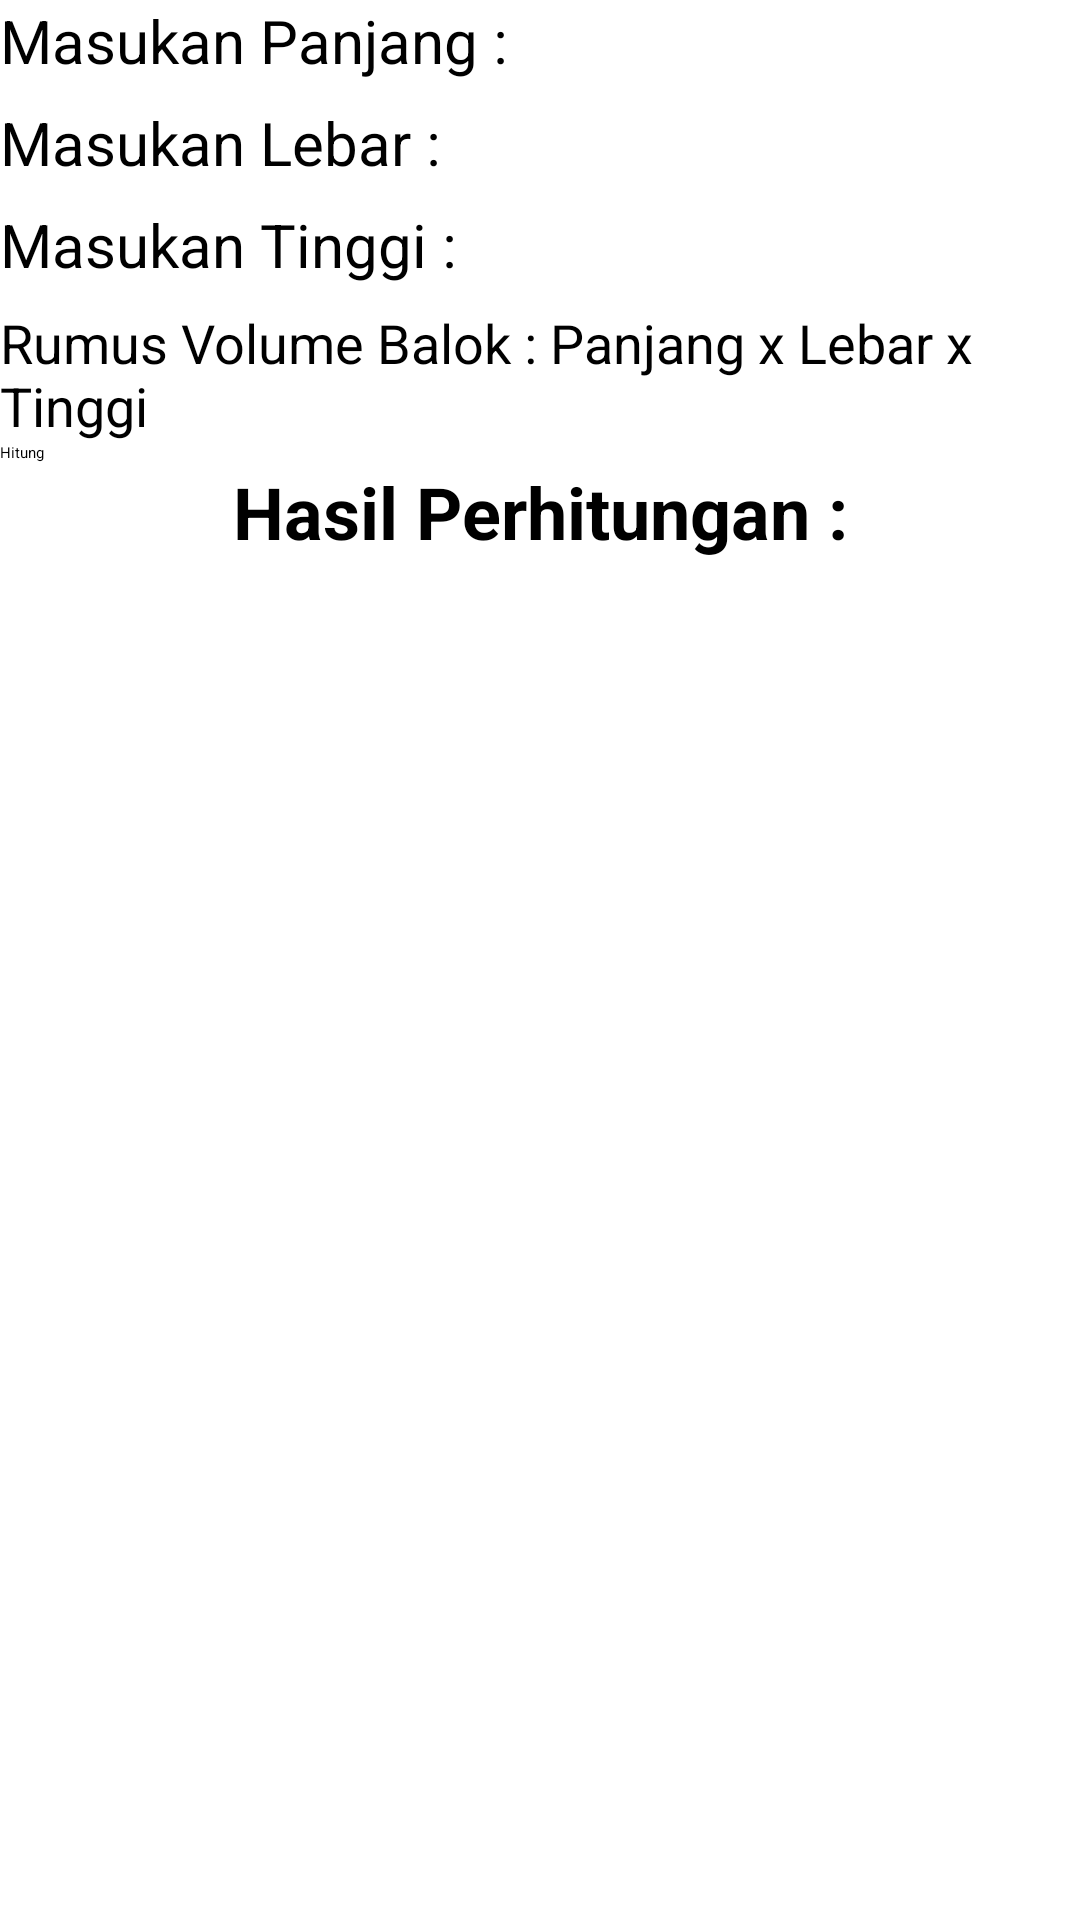

Layout XML and referenced resources for this Android screen:
<!-- AndroidManifest.xml: application theme Theme.BangunRuang -->
<!-- res/layout/activity_balok.xml -->
<?xml version="1.0" encoding="utf-8"?>
<LinearLayout
    xmlns:android="http://schemas.android.com/apk/res/android"
    xmlns:app="http://schemas.android.com/apk/res-auto"
    xmlns:tools="http://schemas.android.com/tools"
    android:layout_width="match_parent"
    android:layout_height="match_parent"
    android:orientation="vertical"
    tools:context=".KubusActivity" >

    <TextView
        android:id="@+id/tv_panjang_balok"
        android:layout_width="match_parent"
        android:layout_height="wrap_content"
        android:textSize="20sp"
        android:text="@string/panjang" />

    <EditText
        android:id="@+id/ed_panjang_balok"
        android:layout_width="match_parent"
        android:layout_height="wrap_content"
        android:ems="10"
        android:inputType="numberDecimal" />

    <TextView
        android:id="@+id/tv_lebar_balok"
        android:layout_width="match_parent"
        android:layout_height="wrap_content"
        android:textSize="20sp"
        android:text="@string/lebar" />

    <EditText
        android:id="@+id/ed_lebar_balok"
        android:layout_width="match_parent"
        android:layout_height="wrap_content"
        android:ems="10"
        android:inputType="numberDecimal" />

    <TextView
        android:id="@+id/tv_tinggi_balok"
        android:layout_width="match_parent"
        android:layout_height="wrap_content"
        android:textSize="20sp"
        android:text="@string/tinggi" />

    <EditText
        android:id="@+id/ed_tinggi_balok"
        android:layout_width="match_parent"
        android:layout_height="wrap_content"
        android:ems="10"
        android:inputType="numberDecimal" />

    <TextView
        android:id="@+id/tv_rumus_balok"
        android:layout_width="match_parent"
        android:layout_height="wrap_content"
        android:text="@string/rumus_balok"
        android:textSize="18sp" />

    <Button
        android:id="@+id/btn_hitung_balok"
        android:layout_width="match_parent"
        android:layout_height="wrap_content"
        android:text="@string/hitung" />

    <TextView
        android:id="@+id/tv_jawab_balok"
        android:layout_width="match_parent"
        android:layout_height="wrap_content"
        android:text="@string/jawab"
        android:gravity="center"
        android:textSize="24sp"
        android:textStyle="bold" />

    <TextView
        android:id="@+id/tv_hasil_balok"
        android:layout_width="match_parent"
        android:layout_height="wrap_content"
        android:gravity="center"
        android:textSize="64sp"
        android:textStyle="bold" />
</LinearLayout>
<!-- resources referenced by this layout -->
<resources>
  <string name="hitung">Hitung</string>
  <string name="jawab">Hasil Perhitungan :</string>
  <string name="lebar">Masukan Lebar :</string>
  <string name="panjang">Masukan Panjang :</string>
  <string name="rumus_balok">Rumus Volume Balok : Panjang x Lebar x Tinggi</string>
  <string name="tinggi">Masukan Tinggi :</string>
</resources>
